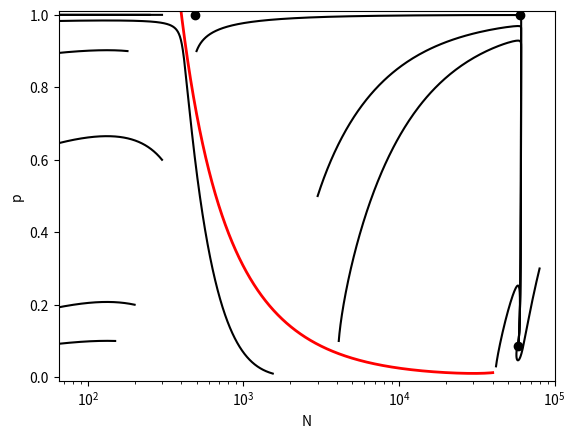

Write the Python code that produced this figure.
from numpy import *
from matplotlib.pyplot import *
from scipy.integrate import odeint

t = arange(0,.05, .000003)

# parameters
c=1
b=8
beta = 1.71E-5
delta = 1.16363
lamb = 150.068
ni = 314.461
r=132.659

# initial condition:
# Order: N, p
x0=[]
x0.append([80000, 0.3])
x0.append([42000, 0.03])
x0.append([500, 0.9])
x0.append([4100, 0.1])
x0.append([3000, 0.5])
x0.append([200, 0.2])
x0.append([150, 0.1])
x0.append([180, 0.9])
x0.append([300, 0.6])
x0.append([1544.4, 0.01])
x0.append([250, 1])
x0.append([300, 1])


def p3(N):
    return 276.0/N

def p33(N):
    return (ni-delta*(N/r-1)*(1-N*beta))/((N/r-1)*(b-c+(lamb-delta)*(1-N*beta)))

# the function still receives only `x`, but it will be an array, not a number
def LV(x, t, b, c, beta, delta, lamb, ni, r):
    # in python, arrays are numbered from 0, so the first element
    # is x[0], the second is x[1]. The square brackets `[ ]` define a
    # list, that is converted to an array using the function `array()`.
    # Notice that the first entry corresponds to dV/dt and the second to dP/dt
    return array([ x[0]*(x[0]/r-1)*(b-c)*x[1]+x[0]*(x[0]/r-1)*(1-x[0]*beta)*(x[1]*lamb+delta*(1-x[1]))-ni*x[0],
                   (x[0]/r-1)*x[1]*(1-x[1])*(-c+(1-x[0]*beta)*(lamb-delta)) ])

# call the function that performs the integration
# the order of the arguments is as below: the derivative function,
# the initial condition, the points where we want the solution, and
# a list of parameters

for i in range(12):
    x = odeint(LV, x0[i], t, (b, c, beta, delta, lamb, ni, r))
    plot(x[:,0],x[:,1],'k', linewidth=1.5)

# Coloca a nullcline
N = arange(270, 40000, 1)
#plot(N,p3(N),'b',linewidth=3)
plot(N,p33(N),'r',linewidth=2)
#Coloca pontos
plot([490,57800,59600],[1,0.086,1],'ko')

#plot the solution
title('')
xlabel("N")
ylabel("p")
axis([65, 100000, -0.01, 1.01])
xscale('log')
show()
